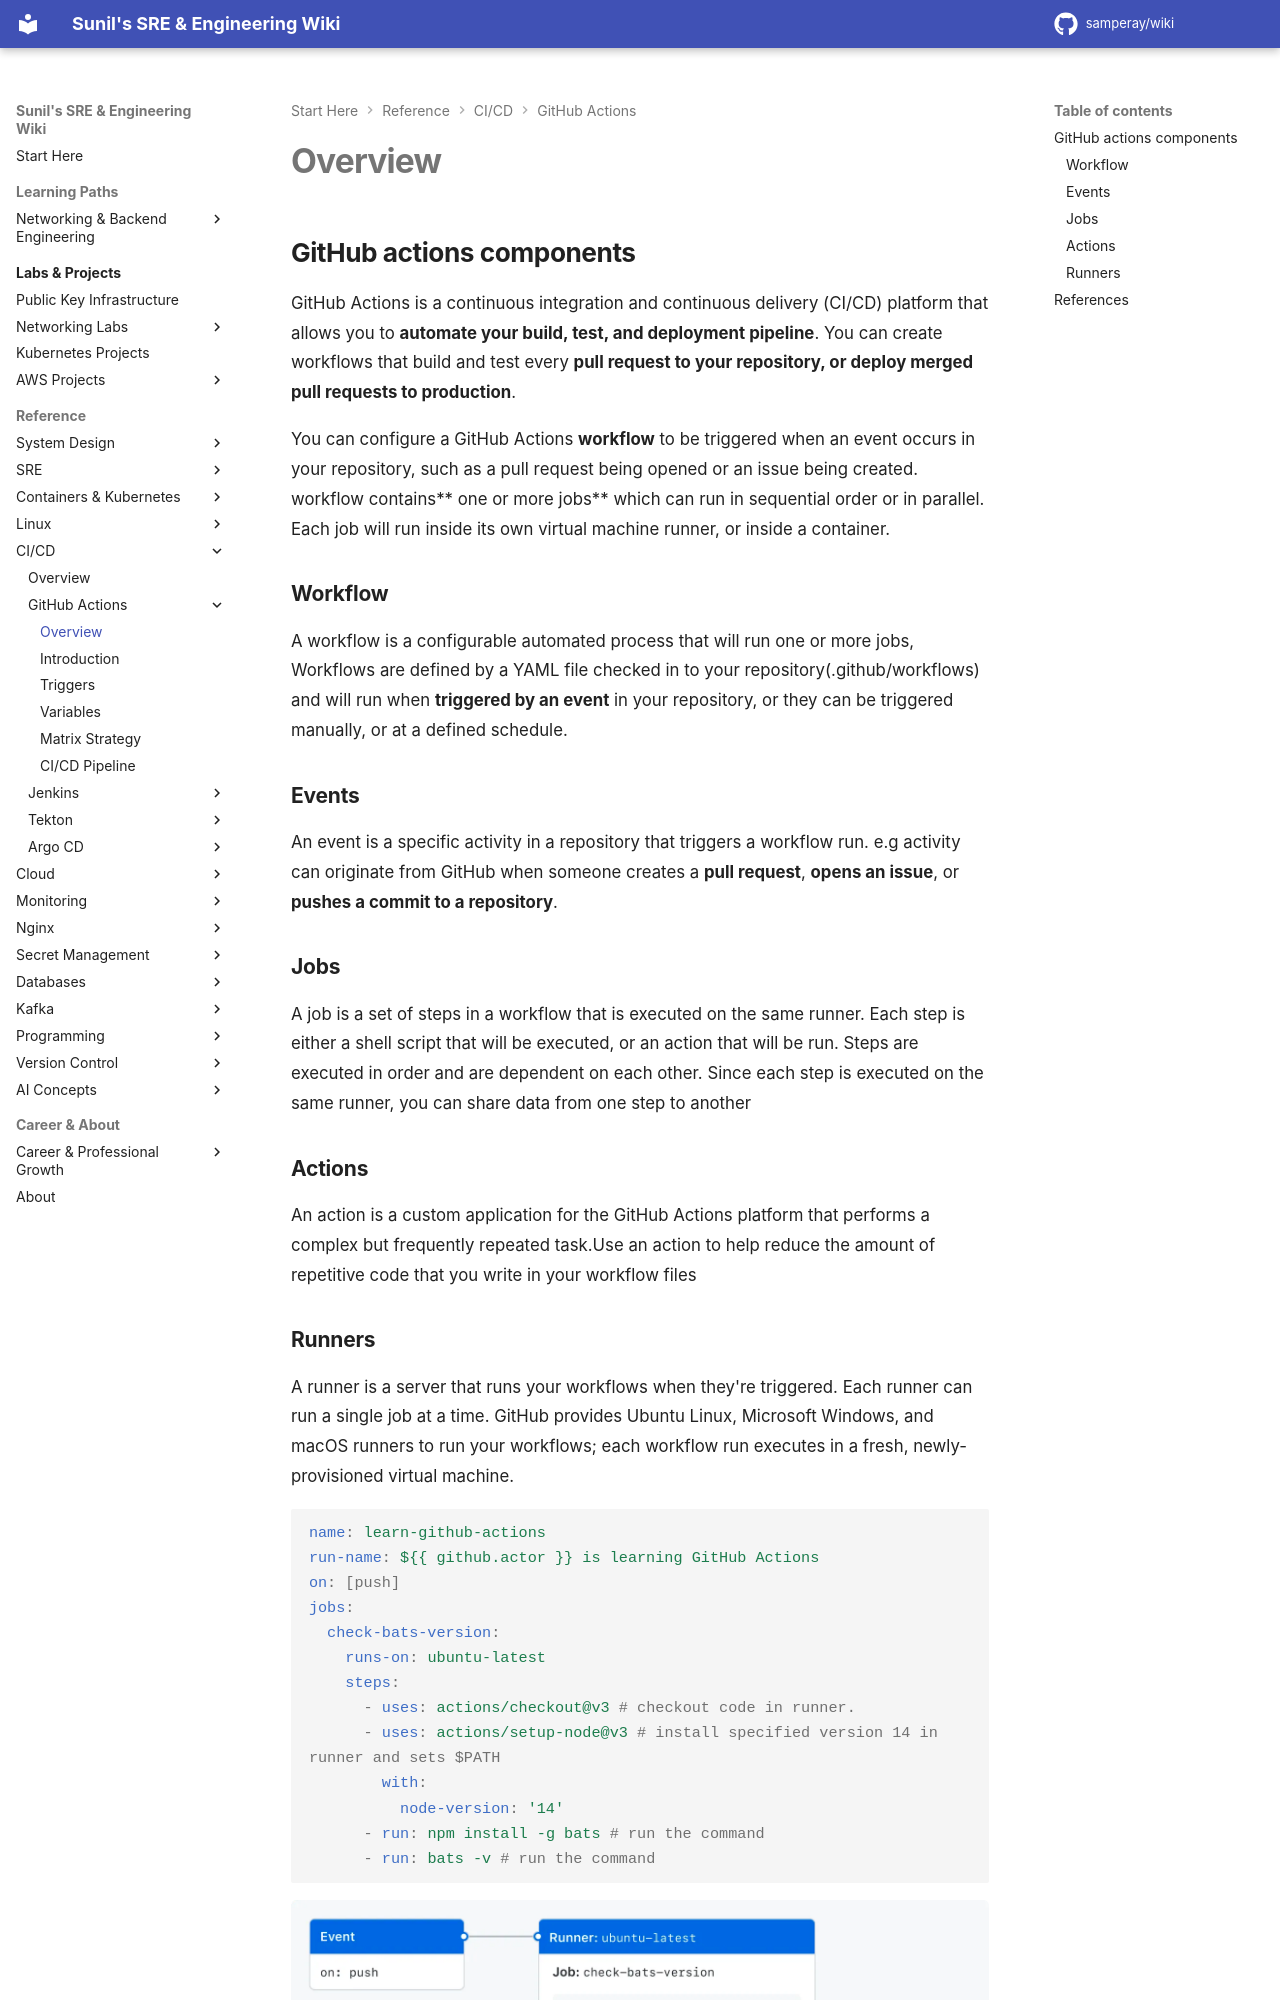

repository: samperay/wiki · page: cicd/github_actions/overview/index.html · generator: mkdocs

## GitHub actions components

GitHub Actions is a continuous integration and continuous delivery (CI/CD) platform that allows you to **automate your build, test, and deployment pipeline**. You can create workflows that build and test every **pull request to your repository, or deploy merged pull requests to production**.

You can configure a GitHub Actions **workflow** to be triggered when an event occurs in your repository, such as a pull request being opened or an issue being created. workflow contains** one or more jobs** which can run in sequential order or in parallel. Each job will run inside its own virtual machine runner, or inside a container.

### Workflow

A workflow is a configurable automated process that will run one or more jobs, Workflows are defined by a YAML file checked in to your repository(.github/workflows) and will run when **triggered by an event** in your repository, or they can be triggered manually, or at a defined schedule.

### Events

An event is a specific activity in a repository that triggers a workflow run. 
e.g activity can originate from GitHub when someone creates a **pull request**, **opens an issue**, or **pushes a commit to a repository**. 

### Jobs

A job is a set of steps in a workflow that is executed on the same runner. Each step is either a shell script that will be executed, or an action that will be run. Steps are executed in order and are dependent on each other. Since each step is executed on the same runner, you can share data from one step to another

### Actions

An action is a custom application for the GitHub Actions platform that performs a complex but frequently repeated task.Use an action to help reduce the amount of repetitive code that you write in your workflow files
